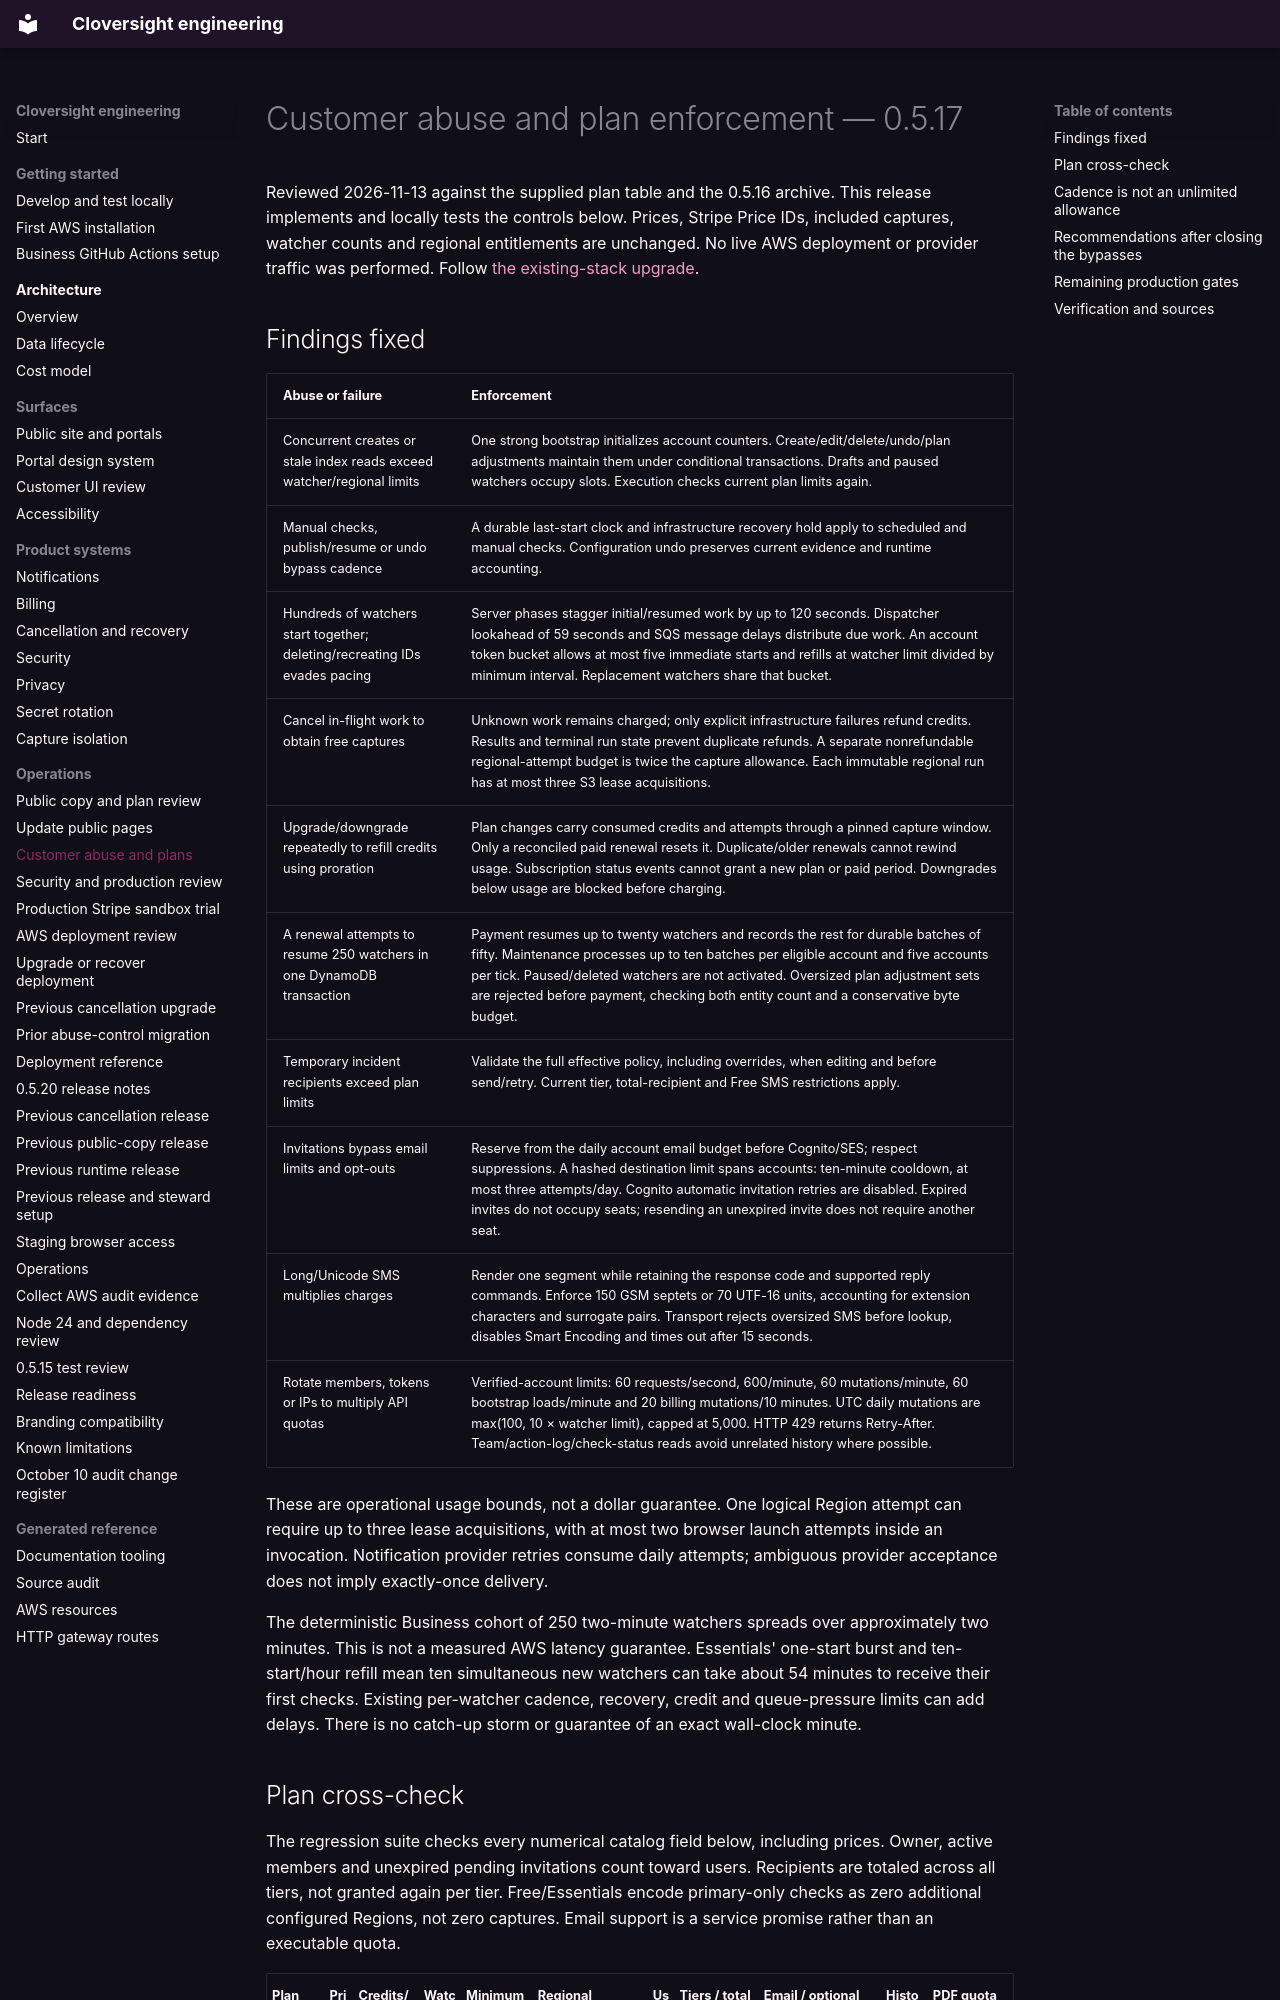

repository: LiamJSP/cloversight-saas-platform-monorepo · page: customer-abuse-review-0.5.17/index.html · generator: mkdocs

# Customer abuse and plan enforcement — 0.5.17

Reviewed 2026-11-13 against the supplied plan table and the 0.5.16 archive. This release implements and locally tests the controls below. Prices, Stripe Price IDs, included captures, watcher counts and regional entitlements are unchanged. No live AWS deployment or provider traffic was performed. Follow [the existing-stack upgrade](upgrade-0.5.17.md).

## Findings fixed

| Abuse or failure | Enforcement |
| --- | --- |
| Concurrent creates or stale index reads exceed watcher/regional limits | One strong bootstrap initializes account counters. Create/edit/delete/undo/plan adjustments maintain them under conditional transactions. Drafts and paused watchers occupy slots. Execution checks current plan limits again. |
| Manual checks, publish/resume or undo bypass cadence | A durable last-start clock and infrastructure recovery hold apply to scheduled and manual checks. Configuration undo preserves current evidence and runtime accounting. |
| Hundreds of watchers start together; deleting/recreating IDs evades pacing | Server phases stagger initial/resumed work by up to 120 seconds. Dispatcher lookahead of 59 seconds and SQS message delays distribute due work. An account token bucket allows at most five immediate starts and refills at watcher limit divided by minimum interval. Replacement watchers share that bucket. |
| Cancel in-flight work to obtain free captures | Unknown work remains charged; only explicit infrastructure failures refund credits. Results and terminal run state prevent duplicate refunds. A separate nonrefundable regional-attempt budget is twice the capture allowance. Each immutable regional run has at most three S3 lease acquisitions. |
| Upgrade/downgrade repeatedly to refill credits using proration | Plan changes carry consumed credits and attempts through a pinned capture window. Only a reconciled paid renewal resets it. Duplicate/older renewals cannot rewind usage. Subscription status events cannot grant a new plan or paid period. Downgrades below usage are blocked before charging. |
| A renewal attempts to resume 250 watchers in one DynamoDB transaction | Payment resumes up to twenty watchers and records the rest for durable batches of fifty. Maintenance processes up to ten batches per eligible account and five accounts per tick. Paused/deleted watchers are not activated. Oversized plan adjustment sets are rejected before payment, checking both entity count and a conservative byte budget. |
| Temporary incident recipients exceed plan limits | Validate the full effective policy, including overrides, when editing and before send/retry. Current tier, total-recipient and Free SMS restrictions apply. |
| Invitations bypass email limits and opt-outs | Reserve from the daily account email budget before Cognito/SES; respect suppressions. A hashed destination limit spans accounts: ten-minute cooldown, at most three attempts/day. Cognito automatic invitation retries are disabled. Expired invites do not occupy seats; resending an unexpired invite does not require another seat. |
| Long/Unicode SMS multiplies charges | Render one segment while retaining the response code and supported reply commands. Enforce 150 GSM septets or 70 UTF-16 units, accounting for extension characters and surrogate pairs. Transport rejects oversized SMS before lookup, disables Smart Encoding and times out after 15 seconds. |
| Rotate members, tokens or IPs to multiply API quotas | Verified-account limits: 60 requests/second, 600/minute, 60 mutations/minute, 60 bootstrap loads/minute and 20 billing mutations/10 minutes. UTC daily mutations are max(100, 10 × watcher limit), capped at 5,000. HTTP 429 returns Retry-After. Team/action-log/check-status reads avoid unrelated history where possible. |

These are operational usage bounds, not a dollar guarantee. One logical Region attempt can require up to three lease acquisitions, with at most two browser launch attempts inside an invocation. Notification provider retries consume daily attempts; ambiguous provider acceptance does not imply exactly-once delivery.

The deterministic Business cohort of 250 two-minute watchers spreads over approximately two minutes. This is not a measured AWS latency guarantee. Essentials' one-start burst and ten-start/hour refill mean ten simultaneous new watchers can take about 54 minutes to receive their first checks. Existing per-watcher cadence, recovery, credit and queue-pressure limits can add delays. There is no catch-up storm or guarantee of an exact wall-clock minute.
